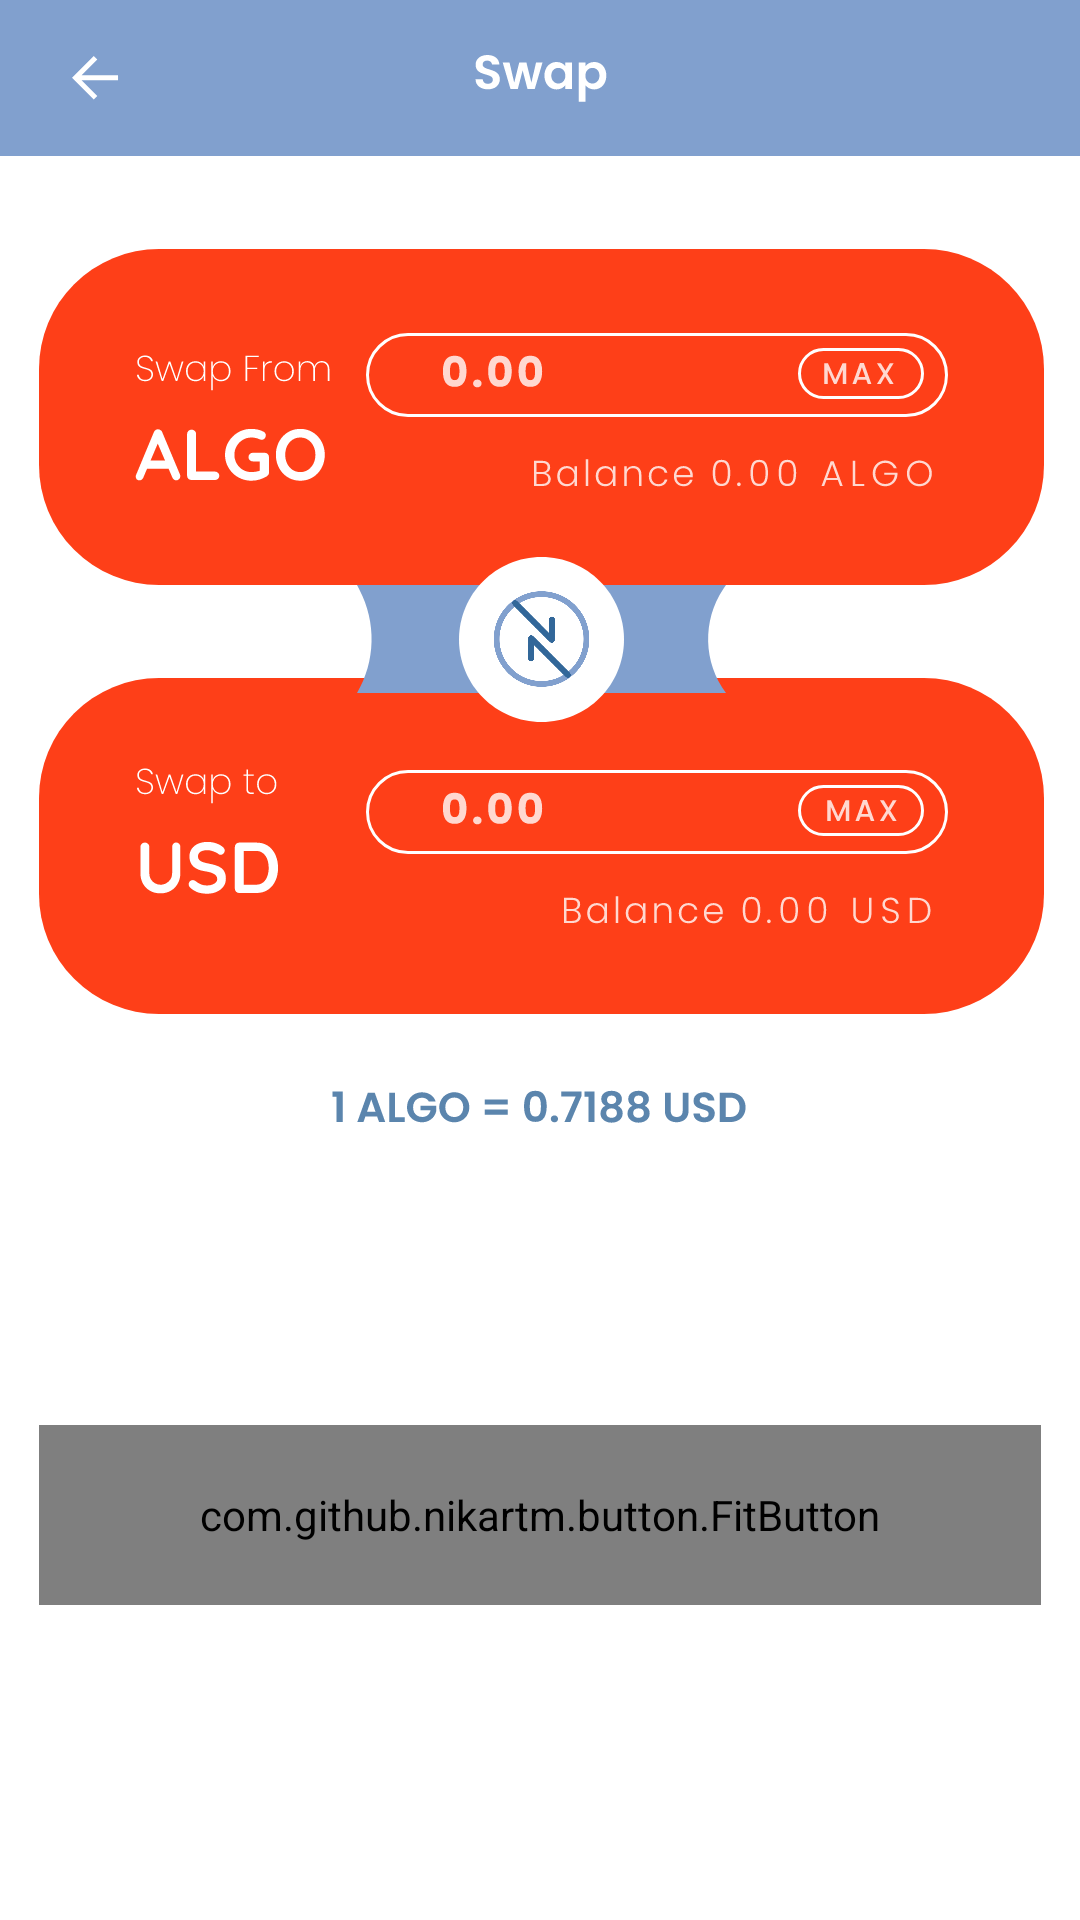

Layout XML and referenced resources for this Android screen:
<!-- AndroidManifest.xml: application theme Theme.AlgorandWallet -->
<!-- res/layout/fragment_swap.xml -->
<?xml version="1.0" encoding="utf-8"?>
<androidx.constraintlayout.widget.ConstraintLayout xmlns:android="http://schemas.android.com/apk/res/android"
    xmlns:app="http://schemas.android.com/apk/res-auto"
    xmlns:tools="http://schemas.android.com/tools"
    android:layout_width="match_parent"
    android:layout_height="match_parent"
    tools:context=".ui.swap.SwapFragment">

    <ScrollView
        android:layout_width="0dp"
        android:layout_height="0dp"
        app:layout_constraintBottom_toBottomOf="parent"
        app:layout_constraintEnd_toEndOf="parent"
        app:layout_constraintStart_toStartOf="parent"
        app:layout_constraintTop_toBottomOf="@+id/imageView27"
        tools:ignore="SpeakableTextPresentCheck">

        <LinearLayout
            android:layout_width="match_parent"
            android:layout_height="wrap_content"
            android:orientation="vertical">

            <androidx.constraintlayout.widget.ConstraintLayout
                android:layout_width="match_parent"
                android:layout_height="wrap_content"
                android:layout_marginTop="31dp">

                <ImageView
                    android:id="@+id/imageView57"
                    android:layout_width="0dp"
                    android:layout_height="wrap_content"
                    android:layout_marginStart="13dp"
                    android:layout_marginEnd="12dp"
                    android:src="@drawable/ic_rectangle_1"
                    android:visibility="visible"
                    app:layout_constraintEnd_toEndOf="parent"
                    app:layout_constraintStart_toStartOf="parent"
                    app:layout_constraintTop_toTopOf="parent" />

                <ImageView
                    android:id="@+id/imageView56"
                    android:layout_width="0dp"
                    android:layout_height="wrap_content"
                    android:layout_marginStart="13dp"
                    android:layout_marginTop="31dp"
                    android:layout_marginEnd="12dp"
                    android:src="@drawable/ic_rectangle_1"
                    app:layout_constraintEnd_toEndOf="parent"
                    app:layout_constraintHorizontal_bias="1.0"
                    app:layout_constraintStart_toStartOf="parent"
                    app:layout_constraintTop_toBottomOf="@id/imageView57" />

                <ImageView
                    android:id="@+id/imageView58"
                    android:layout_width="wrap_content"
                    android:layout_height="wrap_content"
                    android:src="@drawable/ic_group_33526"
                    android:visibility="visible"
                    app:layout_constraintBottom_toBottomOf="@+id/imageView57"
                    app:layout_constraintEnd_toEndOf="@+id/imageView57"
                    app:layout_constraintStart_toStartOf="@+id/imageView57"
                    app:layout_constraintTop_toTopOf="@+id/imageView57" />

                <ImageView
                    android:id="@+id/imageView59"
                    android:layout_width="wrap_content"
                    android:layout_height="wrap_content"
                    android:src="@drawable/ic_rectangle_1060"
                    android:visibility="visible"
                    app:layout_constraintEnd_toEndOf="@+id/imageView57"
                    app:layout_constraintStart_toStartOf="@+id/imageView57"
                    app:layout_constraintTop_toBottomOf="@+id/imageView57" />

                <ImageView
                    android:id="@+id/imageView60"
                    android:layout_width="wrap_content"
                    android:layout_height="wrap_content"
                    android:src="@drawable/ic_group_33527"
                    android:visibility="visible"
                    app:layout_constraintBottom_toBottomOf="@+id/imageView56"
                    app:layout_constraintEnd_toEndOf="@+id/imageView56"
                    app:layout_constraintStart_toStartOf="@+id/imageView56"
                    app:layout_constraintTop_toTopOf="@+id/imageView56" />

                <ImageView
                    android:id="@+id/imageView61"
                    android:layout_width="55dp"
                    android:layout_height="55dp"
                    android:src="@drawable/elipse_2"
                    android:visibility="visible"
                    app:layout_constraintBottom_toBottomOf="@+id/imageView59"
                    app:layout_constraintEnd_toEndOf="@+id/imageView59"
                    app:layout_constraintStart_toStartOf="@+id/imageView59"
                    app:layout_constraintTop_toBottomOf="@+id/imageView57" />

                <ImageView
                    android:id="@+id/imageView62"
                    android:layout_width="0dp"
                    android:layout_height="0dp"
                    android:src="@drawable/ic_swap_2"
                    android:visibility="visible"
                    app:layout_constraintBottom_toBottomOf="@+id/imageView59"
                    app:layout_constraintEnd_toEndOf="@+id/imageView61"
                    app:layout_constraintHorizontal_bias="0.0"
                    app:layout_constraintStart_toStartOf="@+id/imageView61"
                    app:layout_constraintTop_toBottomOf="@+id/imageView57"
                    app:layout_constraintVertical_bias="0.0" />
            </androidx.constraintlayout.widget.ConstraintLayout>

            <ImageView
                android:id="@+id/imageView37"
                android:layout_width="wrap_content"
                android:layout_height="wrap_content"
                android:layout_gravity="center"
                android:layout_marginTop="25dp"
                android:src="@drawable/ic___algo___0_7188_usd"
                android:visibility="visible"
                tools:visibility="visible" />

            <com.github.nikartm.button.FitButton
                android:id="@+id/btn_rezerv"
                android:layout_width="match_parent"
                android:layout_height="60dp"
                android:layout_marginStart="13dp"
                android:layout_marginTop="100dp"
                android:layout_marginEnd="13dp"
                android:layout_marginBottom="41dp"
                android:enabled="true"
                android:gravity="center|center_vertical"
                app:fb_backgroundColor="#81A0CE"
                app:fb_cornerRadius="34dp"
                app:fb_divHeight="40dp"
                app:fb_iconHeight="28dp"
                app:fb_iconMarginEnd="16dp"
                app:fb_iconMarginStart="20dp"
                app:fb_iconPosition="left"
                app:fb_iconWidth="28dp"
                app:fb_shape="rectangle"
                app:fb_text="Swap"
                app:fb_textColor="#FFFFFF"
                app:fb_textSize="18sp"
                app:fb_textStyle="bold"
                app:layout_constraintBottom_toBottomOf="@+id/view2"
                app:layout_constraintEnd_toEndOf="parent"
                app:layout_constraintStart_toStartOf="parent"
                app:layout_constraintTop_toTopOf="@+id/view2"
                app:layout_constraintVertical_bias="1.0" />

        </LinearLayout>
    </ScrollView>

    <View
        android:id="@+id/imageView27"
        android:layout_width="0dp"
        android:layout_height="52dp"
        android:background="@drawable/ic_rectangle_1056"
        app:layout_constraintEnd_toEndOf="parent"
        app:layout_constraintStart_toStartOf="parent"
        app:layout_constraintTop_toTopOf="parent" />

    <ImageView
        android:id="@+id/imageView29"
        android:layout_width="wrap_content"
        android:layout_height="wrap_content"
        android:src="@drawable/ic_swap_txt"
        app:layout_constraintBottom_toBottomOf="@+id/imageView27"
        app:layout_constraintEnd_toEndOf="parent"
        app:layout_constraintStart_toStartOf="parent"
        app:layout_constraintTop_toTopOf="parent" />

    <ImageView
        android:id="@+id/img_back4"
        android:layout_width="wrap_content"
        android:layout_height="0dp"
        android:layout_marginStart="24dp"
        android:src="@drawable/ic_icon"
        app:layout_constraintBottom_toBottomOf="@+id/imageView27"
        app:layout_constraintEnd_toStartOf="@+id/imageView29"
        app:layout_constraintHorizontal_bias="0.0"
        app:layout_constraintStart_toStartOf="@+id/imageView27"
        app:layout_constraintTop_toTopOf="parent" />

</androidx.constraintlayout.widget.ConstraintLayout>
<!-- resources referenced by this layout -->
<resources>
  <!-- drawable elipse_2 (drawable) -->
  <?xml version="1.0" encoding="utf-8"?>
  <vector
      xmlns:android="http://schemas.android.com/apk/res/android"
      xmlns:aapt="http://schemas.android.com/aapt"
      android:width="44dp"
      android:height="44dp"
      android:viewportWidth="44"
      android:viewportHeight="44"
      >
  
      <group>
  
          <clip-path
              android:pathData="M44 22C44 34.1503 34.1503 44 22 44C9.84974 44 0 34.1503 0 22C0 9.84974 9.84974 0 22 0C34.1503 0 44 9.84974 44 22Z"
              />
  
          <path
              android:pathData="M0 0V44H44V0"
              android:fillColor="#FFFFFF"
              />
  
      </group>
  
  </vector>
  <!-- drawable ic_icon (drawable) -->
  <vector xmlns:android="http://schemas.android.com/apk/res/android"
      android:width="16dp"
      android:height="15dp"
      android:viewportWidth="16"
      android:viewportHeight="15">
    <path
        android:pathData="M3.1904,8.0892L8.4344,13.3333L7.2559,14.5118L0,7.2559L7.2559,0L8.4344,1.1785L3.1904,6.4226H15.3452V8.0892H3.1904Z"
        android:fillColor="#ffffff"
        android:fillType="evenOdd"/>
  </vector>
  <!-- drawable ic_rectangle_1 (drawable) -->
  <vector xmlns:android="http://schemas.android.com/apk/res/android"
      android:width="335dp"
      android:height="112dp"
      android:viewportWidth="335"
      android:viewportHeight="112">
    <path
        android:pathData="M40,0L295,0A40,40 0,0 1,335 40L335,72A40,40 0,0 1,295 112L40,112A40,40 0,0 1,0 72L0,40A40,40 0,0 1,40 0z"
        android:fillColor="#FE3F18"/>
  </vector>
  <!-- drawable ic_rectangle_1056 (drawable) -->
  <vector xmlns:android="http://schemas.android.com/apk/res/android"
      android:width="360dp"
      android:height="52dp"
      android:viewportWidth="360"
      android:viewportHeight="52">
    <path
        android:pathData="M0,0h360v52h-360z"
        android:fillColor="#81A0CE"/>
  </vector>
  <!-- drawable ic_rectangle_1060 (drawable) -->
  <vector xmlns:android="http://schemas.android.com/apk/res/android"
      android:width="123dp"
      android:height="36dp"
      android:viewportWidth="123"
      android:viewportHeight="36">
    <path
        android:pathData="M0,0H123L122.094,1.363C115.059,11.944 115.422,25.801 123,36H0C6.202,25.427 6.51,12.402 0.813,1.549L0,0Z"
        android:fillColor="#81A0CE"/>
  </vector>
  <style name="Theme.AlgorandWallet" parent="Theme.MaterialComponents.DayNight.NoActionBar">
          
          <item name="colorPrimary">@color/purple_500</item>
          <item name="colorPrimaryVariant">@color/purple_700</item>
          <item name="colorOnPrimary">@color/white</item>
          
          <item name="colorSecondary">@color/teal_200</item>
          <item name="colorSecondaryVariant">@color/teal_700</item>
          <item name="colorOnSecondary">@color/black</item>
          
          <item name="android:statusBarColor" tools:targetApi="l">@color/active</item>
          
      </style>
  <color name="purple_500">#FF6200EE</color>
  <color name="purple_700">#FF3700B3</color>
  <color name="white">#FFFFFFFF</color>
  <color name="teal_200">#FF03DAC5</color>
  <color name="teal_700">#FF018786</color>
  <color name="black">#FF000000</color>
  <color name="active">#81A0CE</color>
</resources>
